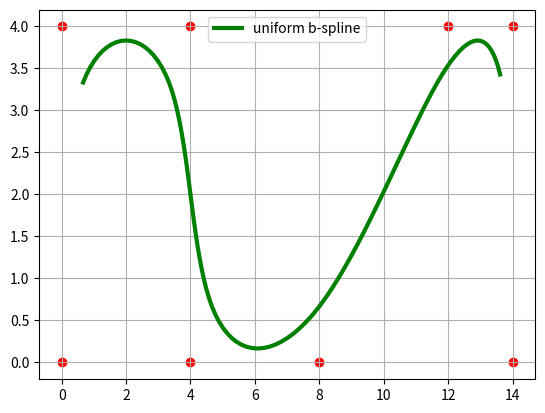

Recreate this plot in Python. (Note: this script raises an exception after producing the figure.)
import numpy as np
import math
import matplotlib.pyplot as plt


def interpolate(t: float, degree: int, points: list, knots: list = None, weights: list = None) -> list:
    n = len(points)
    d = len(points[0])  # point dimensionality

    if degree < 1:
        raise Exception('degree must be at least 1 (linear)')
    if degree > n - 1:
        raise Exception('degree must be less than or equal to point count - 1')

    if weights is None:
        # build weight vector of length [n]
        weights = [1 for _ in range(n)]

    if knots is None:
        # build knot vector of length [n + degree + 1]
        knots = [i for i in range(n + degree + 1)]
    elif len(knots) != n + degree + 1:
        raise Exception('bad knot vector length')

    domain = [degree, len(knots) - 1 - degree]

    # remap t to the domain where the spline is defined
    low = knots[domain[0]]
    high = knots[domain[1]]
    t = t * (high - low) + low

    if t < low or t > high:
        raise Exception('t выходит за границы')

    # find s (the spline segment) for the [t] value provided
    s = domain[0]
    while not (knots[s] <= t <= knots[s + 1]):
        s += 1

    # convert points to homogeneous coordinates
    vector = []
    for i in range(n):
        vector.append(list())
        for j in range(d):
            vector[i].append(points[i][j] * weights[i])
        vector[i].append(weights[i])

    # l (level) goes from 1 to the curve degree + 1
    for level in range(1, degree + 2):
        # build level l of the pyramid
        for i in range(s, s - degree - 1 + level, -1):
            alpha = (t - knots[i]) / (knots[i + degree + 1 - level] - knots[i])
            # interpolate each component
            for j in range(d + 1):
                vector[i][j] = (1 - alpha) * vector[i - 1][j] + alpha * vector[i][j]

    # convert back to cartesian and return
    return [vector[s][i] / vector[s][d] for i in range(d)]


def task_1():
    """
    Реализовать интерактивную среду демонстрации
    параметрических кубических кривых (выполнять интерполяцию
    по нескольким точкам, использовать uniform B-spline и сплайн
    Катмула-Рома). Дополнительное задание: реализовать
    изменение весов точек и визуализацию рациональными
    кривыми.
    """


if __name__ == '__main__':
    save = 'result/fig1.png'

    points = [
        # list(map(float, input('Введите 1 координату точки через пробел (x y): ').split())),
        # list(map(float, input('Введите 2 координату точки через пробел (x y): ').split()))
        # [-1.0, 0.0],
        # [-0.5, 0.5],
        # [0.5, -0.5],
        # [1.0, 1]
        [0, 0],
        [0, 4],
        [4, 4],
        [4, 0],
        [8, 0],
        [12, 4],
        [14, 4],
        [14, 0]
    ]
    # degree = 1
    degree = 3

    # while (xy := input('Введите координаты точки через пробел (x y): ')):
        # points.append(list(map(float, xy.split())))
        # degree += 1
    t = float()
    x = list()
    y = list()
    while t < 1:
        point = interpolate(t, degree, points)
        print(point)
        x.append(point[0])
        y.append(point[1])
        t += 0.01

    fig, ax = plt.subplots()
    ax.scatter([point[0] for point in points], [point[1] for point in points], c='r')
    ax.plot(x, y, 'g-', lw=3, label='uniform b-spline')
    ax.grid(True)
    ax.legend(loc='best')
    plt.show()

    plt.savefig(save)
